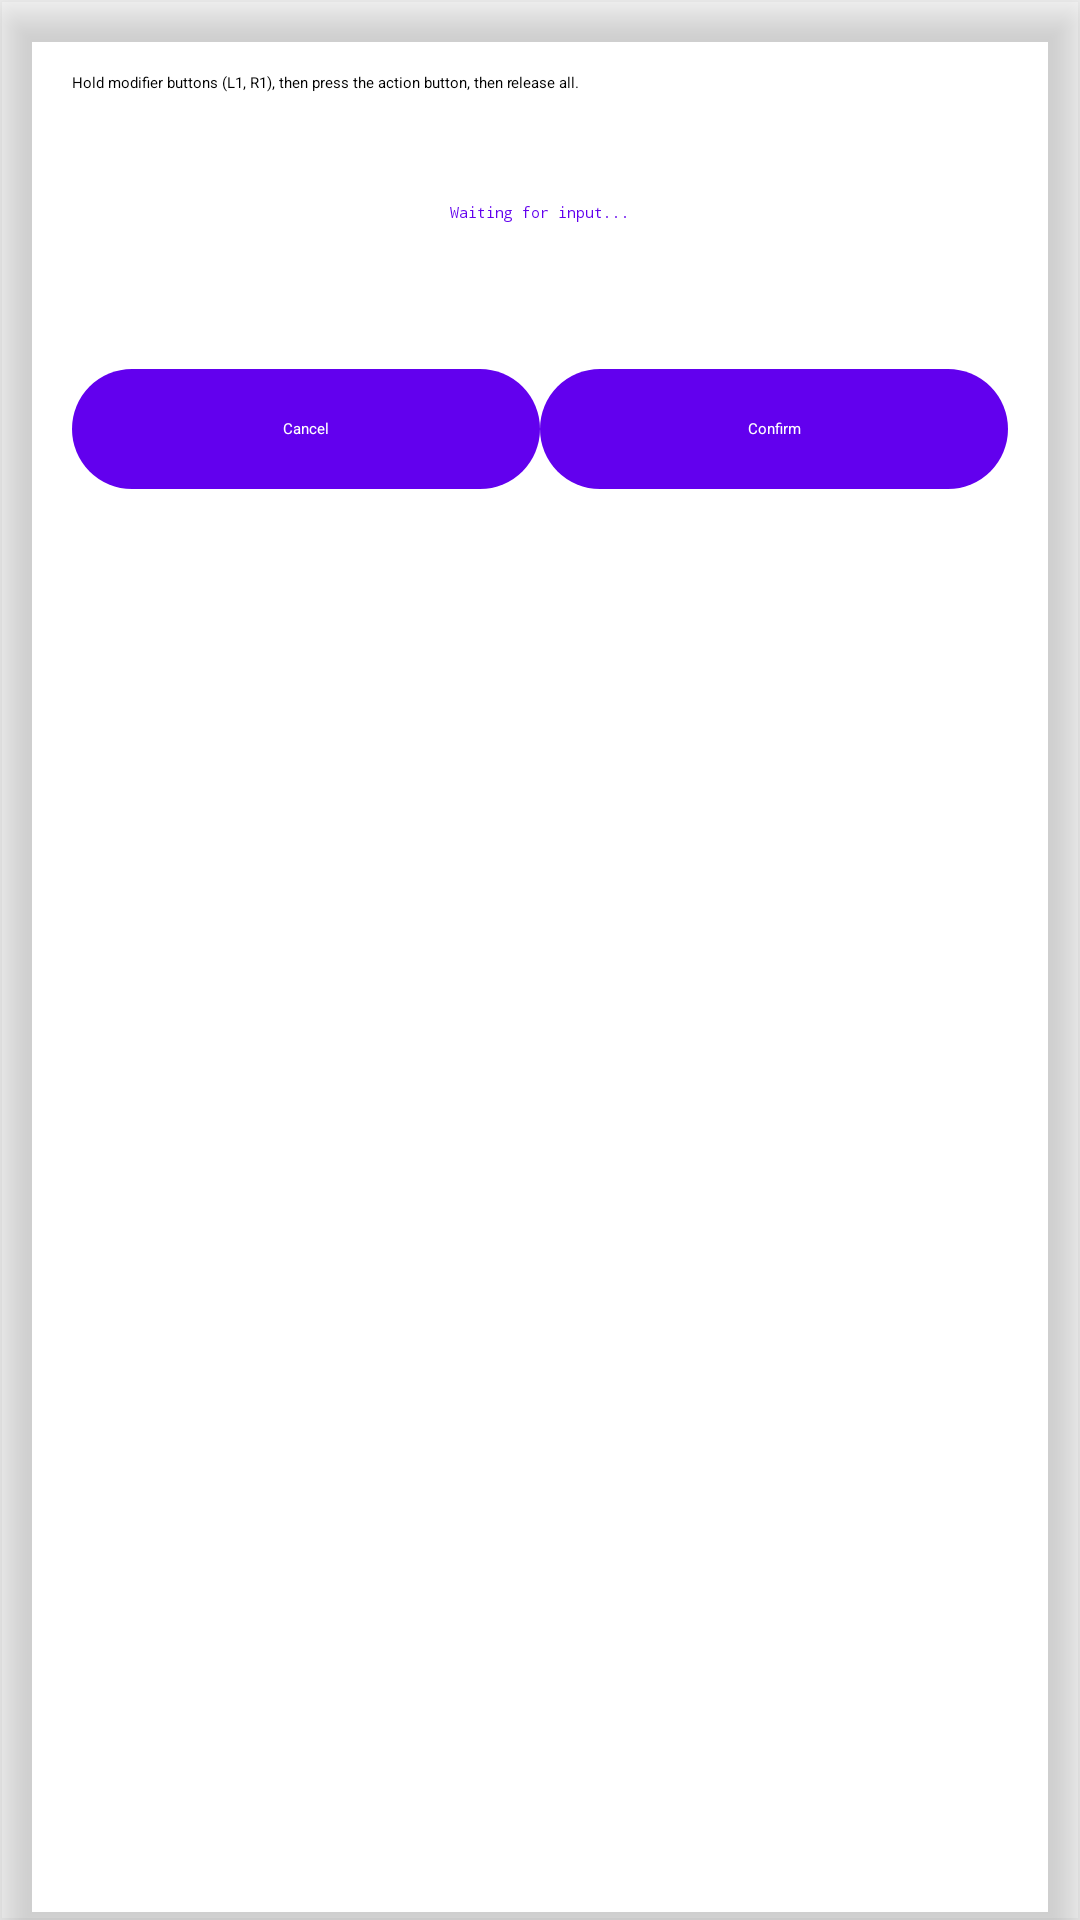

This screen was rendered from an Android layout file. Write that file and the resources it references.
<!-- AndroidManifest.xml: fallback theme Theme.MaterialComponents.DayNight.NoActionBar -->
<!-- res/layout/dialog_binding_capture.xml -->
<?xml version="1.0" encoding="utf-8"?>
<com.google.android.material.card.MaterialCardView xmlns:android="http://schemas.android.com/apk/res/android"
    xmlns:app="http://schemas.android.com/apk/res-auto"
    style="@style/Widget.Material3.CardView.Filled"
    android:layout_width="match_parent"
    android:layout_height="wrap_content"
    app:cardBackgroundColor="?attr/colorSurfaceContainerHigh"
    app:cardElevation="8dp"
    app:strokeWidth="0dp">

    <LinearLayout
        android:layout_width="match_parent"
        android:layout_height="wrap_content"
        android:orientation="vertical"
        android:padding="24dp">

        <TextView
            android:layout_width="match_parent"
            android:layout_height="wrap_content"
            android:text="Hold modifier buttons (L1, R1), then press the action button, then release all."
            android:textAppearance="?attr/textAppearanceBodyMedium"
            android:textColor="?attr/colorOnSurface" />

        <TextView
            android:id="@+id/capture_preview"
            android:layout_width="match_parent"
            android:layout_height="wrap_content"
            android:layout_marginTop="16dp"
            android:layout_marginBottom="8dp"
            android:minHeight="48dp"
            android:gravity="center"
            android:text="Waiting for input..."
            android:textAppearance="?attr/textAppearanceTitleLarge"
            android:textColor="?attr/colorPrimary"
            android:fontFamily="monospace" />

        <LinearLayout
            android:id="@+id/capture_warning_row"
            android:layout_width="match_parent"
            android:layout_height="wrap_content"
            android:orientation="horizontal"
            android:gravity="center"
            android:layout_marginBottom="8dp"
            android:visibility="gone">

            <ImageView
                android:layout_width="20dp"
                android:layout_height="20dp"
                android:src="@drawable/ic_warning"
                android:contentDescription="@null" />

            <TextView
                android:id="@+id/capture_warning_text"
                android:layout_width="wrap_content"
                android:layout_height="wrap_content"
                android:layout_marginStart="8dp"
                android:textAppearance="?attr/textAppearanceBodyMedium"
                android:textColor="?attr/colorError" />
        </LinearLayout>

        <LinearLayout
            android:layout_width="match_parent"
            android:layout_height="wrap_content"
            android:orientation="horizontal"
            android:layout_marginTop="16dp"
            android:weightSum="2">

            <com.google.android.material.button.MaterialButton
                android:id="@+id/capture_cancel_btn"
                android:layout_width="0dp"
                android:layout_height="wrap_content"
                android:layout_weight="1"
                android:text="Cancel"
                style="@style/ButtonText" />

            <com.google.android.material.button.MaterialButton
                android:id="@+id/capture_confirm_btn"
                android:layout_width="0dp"
                android:layout_height="wrap_content"
                android:layout_weight="1"
                android:text="Confirm"
                style="@style/ButtonText" />
        </LinearLayout>

    </LinearLayout>
</com.google.android.material.card.MaterialCardView>
<!-- resources referenced by this layout -->
<resources>
  <!-- drawable ic_warning (drawable) -->
  <vector xmlns:android="http://schemas.android.com/apk/res/android"
      android:width="24dp"
      android:height="24dp"
      android:viewportWidth="24"
      android:viewportHeight="24">
      <path
          android:fillColor="?attr/colorError"
          android:pathData="M1,21h22L12,2 1,21zM13,18h-2v-2h2v2zM13,14h-2v-4h2v4z"/>
  </vector>
  <style name="ButtonText" parent="Widget.Material3.Button">
          <item name="android:ellipsize">end</item>
          <item name="android:lines">1</item>
          <item name="android:scrollHorizontally">true</item>
      </style>
</resources>
